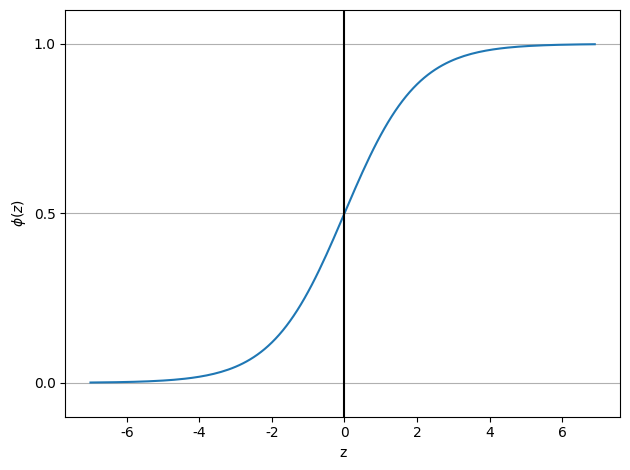

Write the Python code that produced this figure. (Note: this script raises an exception after producing the figure.)
import matplotlib.pyplot as plt
from matplotlib import font_manager, rc
import numpy as np
import os


def sigmoid(z):
    """시스모이드 함수
    오즈비(odds ratio;교환비;승산비)는 특정 이벤트가 발생할 확률, 두 오즈(odds)의 비율
    어떤 이벤트가 발생할  P/(1-P)로 표현됨
    오즈(Odds) = 성공확률 / 실패확률
            -------Cancer--------
            |    |   O   |   X   |
            |--------------------|
            |  O |   a   |   b   |
    Exposure| -------------------|    
            |  x |   c   |   d   |
            ----------------------
    Odds 계산식
    OR = (a/b)/(c/d) = ad / bc  
    예시: 
      위험인자에 노출된 사람중에서 암환자인 오즈값 = a/b = Odds1
      위험인자에 노출되지 않은 사람 중에서 암환자인 오즈값 c/d = Odds2
      OR = Odds1 / Odds2  = (a/b) / (c/d)
    오즈비는 샘플링에서 생길 수 있는 Bias를 최소화하여, 통계적 의미를 강화
      

    Args:
        z : 가중치와 입력(training samples's feature)의 선형조합으로 이루어진 
        최종입력

    Returns:
        로짓(logit) 계산 결과.
    """
    return 1.0 / (1.0 + np.exp(-z))


def get_base_dir(path):
    result = os.path.dirname(os.path.abspath(__file__))+'/'+path;
    if not os.path.exists(result):
        os.makedirs(result)
    return result

def cost_1(z):
    return - np.log(sigmoid(z))

def cost_0(z):
    return - np.log(1 - sigmoid(z))


if __name__ == '__main__': 
    # font_path = "C:/Windows/Fonts/NGULIM.TTF"
    # font = font_manager.FontProperties(fname=font_path).get_name()
    # print(font)
    rc('font', family="New Gulim")

    z = np.arange(-7, 7, 0.1)
    phi_z = sigmoid(z)
    plt.plot(z, phi_z)
    plt.axvline(0.0, color='k')
    plt.ylim(-0.1, 1.1)
    plt.xlabel('z')
    plt.ylabel('$\phi (z)$')
    # y 축의 눈금과 격자선
    plt.yticks([0.0, 0.5, 1.0])
    ax = plt.gca()
    ax.yaxis.grid(True)

    plt.tight_layout()
    plt.savefig(get_base_dir('images')+'/sigmoid.png', dpi = 300)
    plt.close()

    z = np.arange(-10, 10, 0.1)
    phi_z = sigmoid(z)
    c1 = [cost_1(x) for x in z]
    plt.plot(phi_z, c1, label='J(w) y=1 일때')
    c0 = [cost_0(x) for x in z]
    plt.plot(phi_z, c0, linestyle='--',label='J(w) y=0 일때')
    plt.ylim(0.0, 5.1)
    plt.xlim([0, 1])
    plt.xlabel('$\phi (z)$')
    plt.ylabel('J(w)')
    plt.legend(loc='best')
    plt.tight_layout()
    plt.savefig(get_base_dir('images')+'/sigmoid_logit_cost.png', dpi = 300)
    plt.show()
